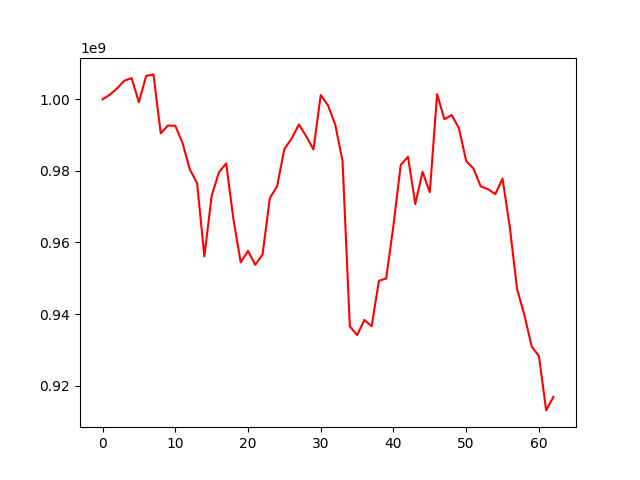

The data file committed next to this chart (first rows):
, 0
0, 1000000000
1, 1001252280
2, 1002999933
3, 1005163397
4, 1005868682
5, 999173205
6, 1006521312
7, 1006922481
8, 990488545
9, 992650168
10, 992578676
11, 987778980
12, 980410909
13, 976570410
14, 956111842
15, 973018362
16, 979593985
17, 982065427
18, 966426325
19, 954440102
20, 957645175
21, 953768474
22, 956634255
23, 972356227
24, 975680134
25, 986092228
26, 989005710
27, 992930671
28, 989680394
29, 985970040
30, 1001166552
31, 998246461
32, 992877642
33, 982712187
34, 936617991
35, 934134939
36, 938399208
37, 936618213
38, 949301042
39, 949962863
40, 964766510
41, 981668444
42, 983926745
43, 970717178
44, 979719240
45, 974037682
46, 1001407338
47, 994424650
48, 995569009
49, 991909731
50, 982720619
51, 980664871
52, 975666355
53, 974886445
54, 973483413
55, 977854868
56, 964222976
57, 946996636
58, 939758881
59, 931002201
... 3 more rows
